7-way image classification set "images" from GitHub (jainm1234/ping-pong-detect); label vocabulary: blur ball, close-up, orange, player, pov, table, white.

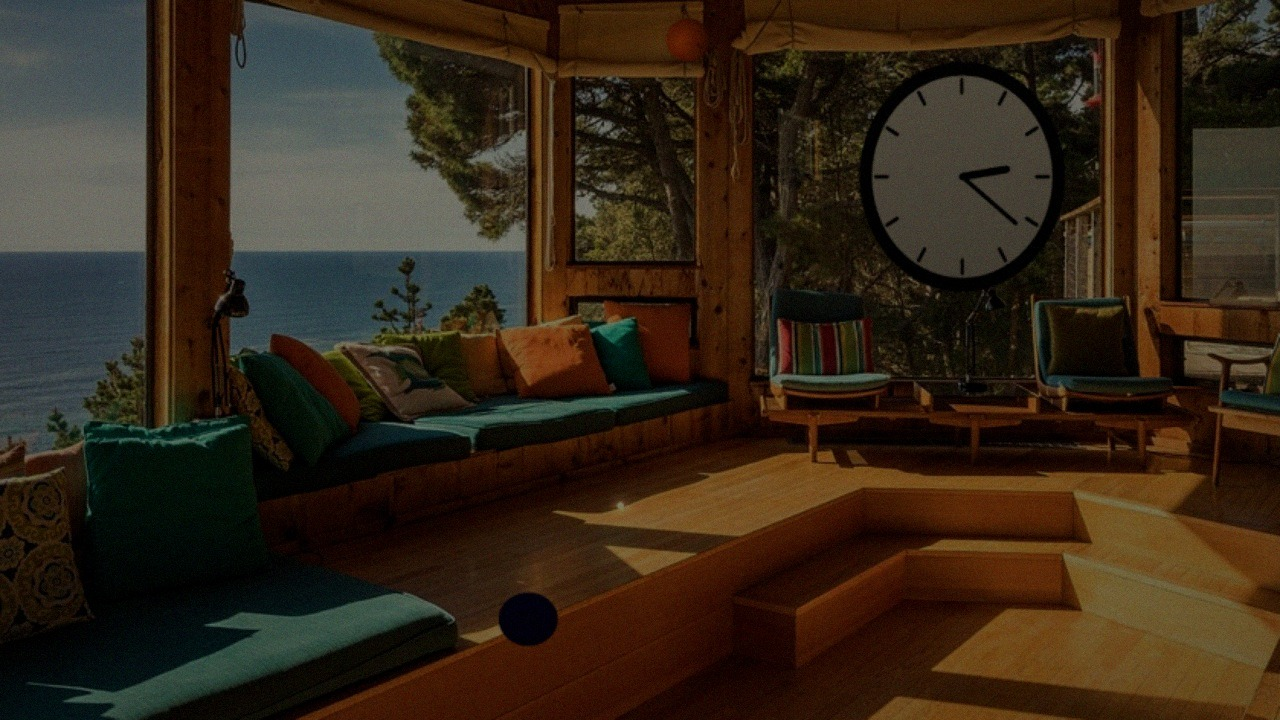
Label: orange

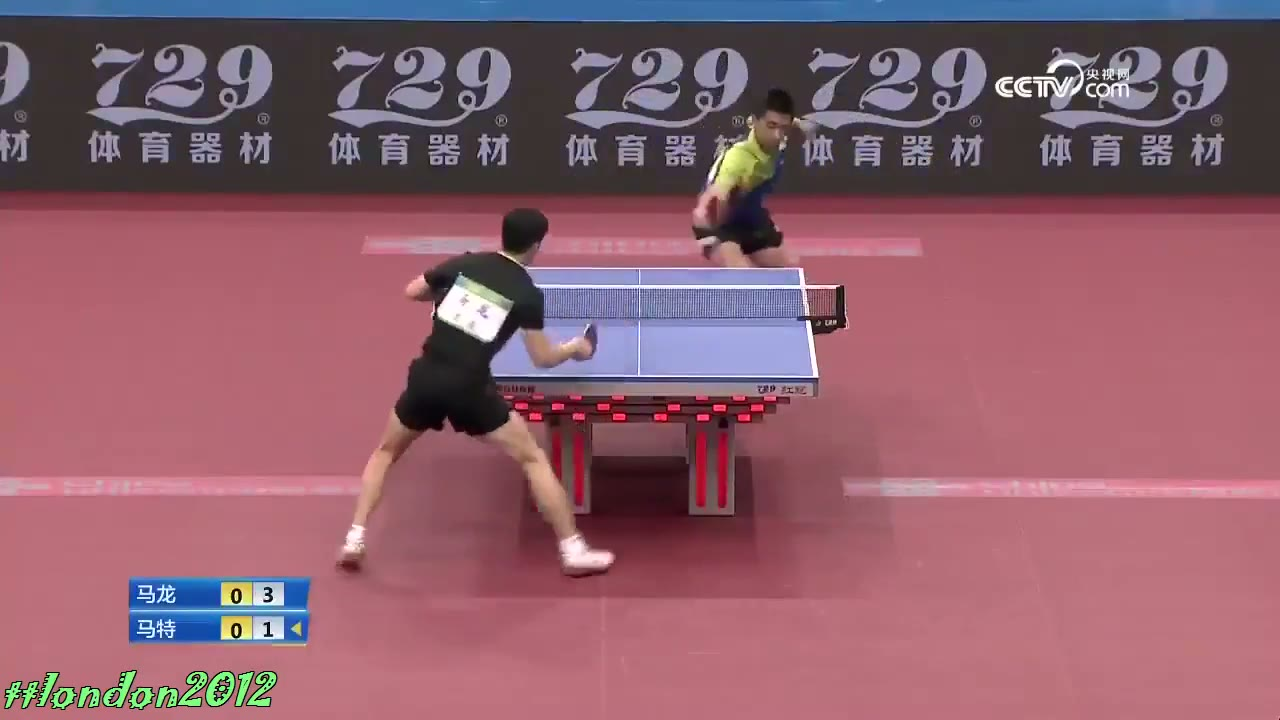
Label: blur ball

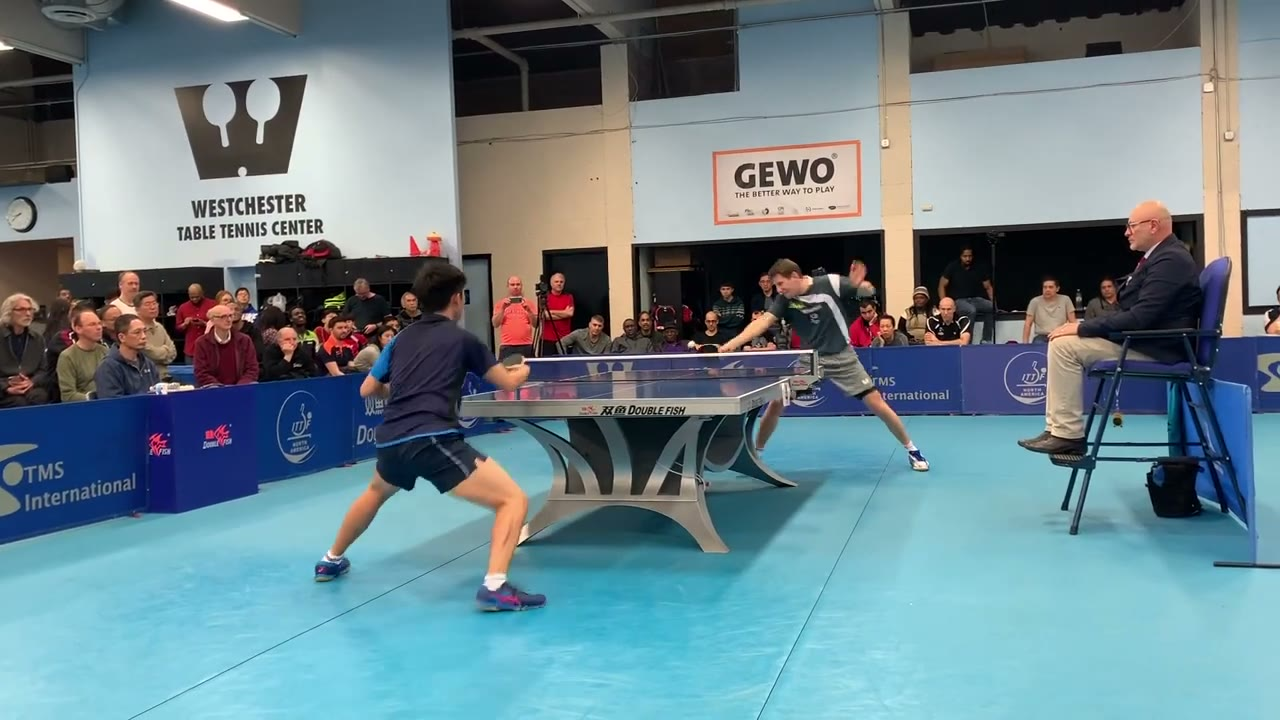
Label: blur ball

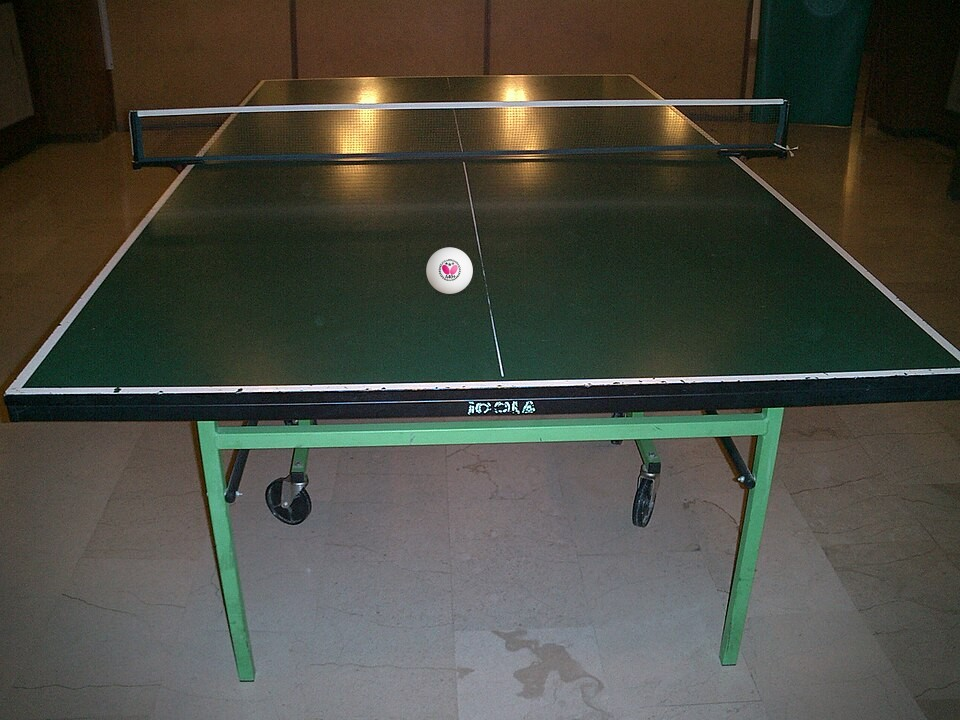
Label: table

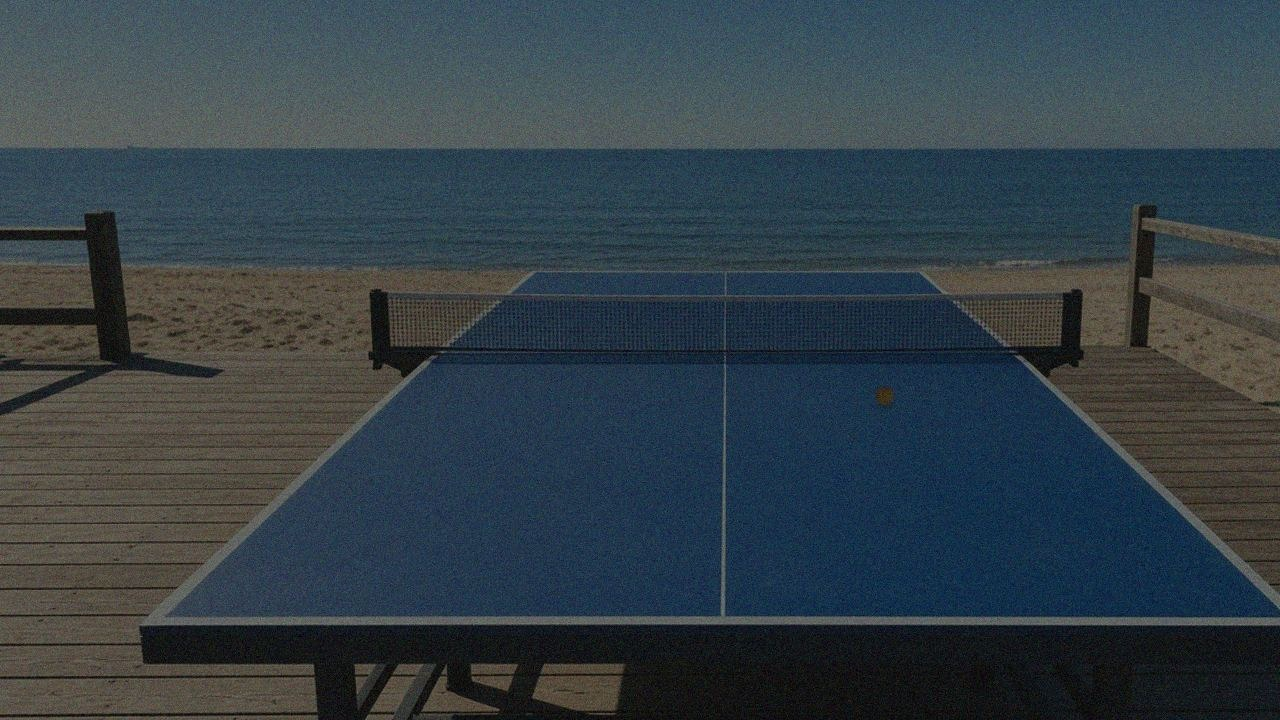
Label: pov

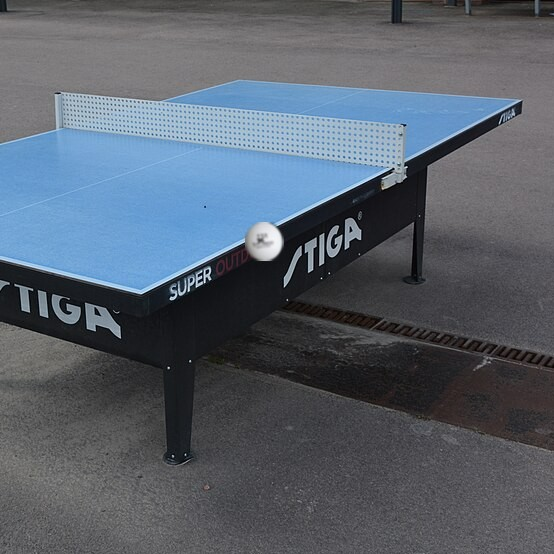
Label: white
